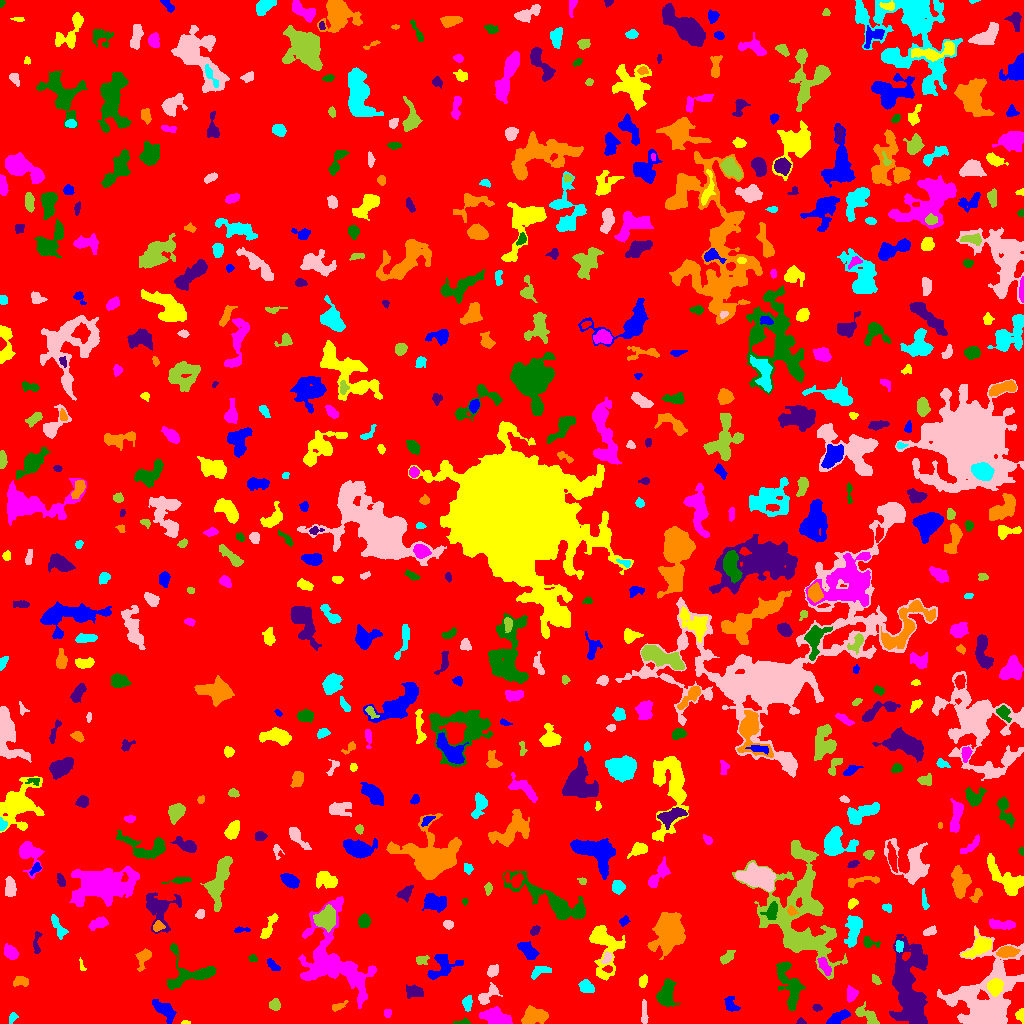

Values plotted in this chart, from the file beside it:
ID, X, Y, A, B, theta, total_flux, mu_max, mu_median, mu_mean, R_fwhm, R_e, R10, R90, x_start, x_end, y_start, y_end, area, greylevel
0, 528.1, 516.2, 300.2, 290.3, 0.7861, 2360319, 15.0, 3.0, 2.93, 78.81, 250.7, 96.94, 398.8, 0, 1023, 0, 1023, 805707, 2.93
1, 165, 13.16, 6.244, 3.09, -0.7224, 731.0, 8.0, 2.0, 2.405, 4.951, 5.015, 1.784, 8.078, 152, 176, 0, 24, 304, 8.405
2, 185.3, 0.977, 2.384, 0.9586, 0.00632, 87.0, 5.0, 2.5, 2.559, 2.326, 1.871, 0.5642, 2.821, 181, 190, 0, 3, 34, 8.559
3, 387.5, 10.36, 1.981, 1.895, 0.1777, 143.0, 4.0, 2.0, 2.27, 3.909, 2.585, 0.9772, 3.827, 384, 391, 6, 14, 63, 8.27
4, 462.3, 1.189, 4.189, 1.176, 0.06493, 111.0, 4.0, 1.0, 1.586, 3.192, 2.326, 0.7979, 3.827, 453, 470, 0, 6, 70, 9.586
5, 800.5, 1.415, 1.934, 1.332, -0.04501, 82.0, 4.0, 1.5, 1.64, 2.821, 1.871, 0.7979, 3.038, 796, 806, 0, 6, 50, 8.64
6, 533.7, 7.508, 6.144, 3.682, 0.05476, 1423, 9.0, 4.0, 3.931, 7.024, 5.67, 2.257, 8.722, 521, 548, 0, 18, 362, 9.931
7, 12.83, 6.085, 2.648, 1.743, 1.05, 117.0, 4.0, 1.0, 1.519, 3.241, 2.585, 0.7979, 4.26, 9, 18, 0, 11, 77, 7.519
8, 644.2, 10.9, 6.984, 1.338, -1.537, 204.0, 3.0, 2.0, 1.534, 4.72, 3.613, 1.382, 5.499, 641, 648, 0, 24, 133, 8.534
9, 867.6, 7.718, 6.924, 2.943, -0.6344, 885.0, 8.0, 4.0, 3.688, 6.257, 4.918, 1.954, 7.611, 855, 879, 0, 22, 240, 8.688
10, 620.1, 7.584, 3.595, 2.518, -1.445, 445.0, 6.0, 2.0, 2.602, 5.109, 3.785, 1.493, 5.944, 614, 626, 0, 17, 171, 8.602
11, 837.6, 5.644, 5.734, 2.184, 0.5504, 691.0, 7.0, 3.0, 3.184, 5.642, 4.442, 1.784, 6.77, 826, 850, 0, 14, 217, 10.18
12, 1021, 8.145, 2.909, 2.045, 1.557, 249.0, 7.0, 2.0, 2.567, 3.038, 2.764, 0.9772, 4.406, 1015, 1023, 0, 15, 97, 9.567
13, 496.6, 6.285, 7.67, 3.686, -0.2732, 1979, 10.0, 5.0, 5.074, 8.311, 6.507, 2.585, 9.918, 479, 512, 0, 17, 390, 10.07
14, 665.7, 28.98, 6.428, 3.967, 1.387, 1749, 12.0, 4.0, 4.543, 6.05, 5.89, 2.185, 9.474, 656, 680, 17, 45, 385, 9.543
15, 816.8, 15.67, 2.103, 1.629, -0.2211, 143.0, 6.0, 2.0, 2.27, 2.764, 2.326, 0.7979, 3.742, 812, 822, 12, 19, 63, 8.27
16, 338, 16.9, 4.344, 1.703, 0.4836, 174.0, 4.0, 2.0, 1.758, 4.068, 3.141, 1.128, 5.046, 332, 348, 12, 23, 99, 7.758
17, 467.3, 20.69, 3.538, 2.14, 1.439, 479.0, 8.0, 4.0, 3.713, 4.549, 3.478, 1.382, 5.499, 462, 472, 12, 28, 129, 9.713
18, 487.7, 28.43, 6.862, 3.082, 0.7238, 734.0, 6.0, 3.0, 3.262, 6.699, 4.82, 1.954, 7.464, 478, 502, 19, 41, 225, 8.262
19, 274.9, 18.92, 2.52, 2.267, -1.524, 499.0, 12.0, 3.0, 4.158, 3.432, 2.932, 1.128, 4.918, 269, 280, 13, 25, 120, 10.16
20, 1.758, 25.92, 2.682, 1.601, 1.384, 248.0, 8.0, 3.0, 3.139, 3.192, 2.394, 0.9772, 3.909, 0, 7, 19, 32, 79, 10.14
21, 730.4, 18.79, 4.08, 2.438, -0.9509, 313.0, 4.0, 2.0, 1.944, 5.47, 3.785, 1.493, 5.754, 724, 740, 12, 27, 161, 9.944
22, 994.7, 36.58, 3.665, 3.266, 1.478, 1815, 18.0, 7.0, 7.857, 5.585, 4.442, 1.784, 7.024, 987, 1003, 27, 45, 231, 22.86
23, 851.1, 29.18, 3.586, 2.609, 1.546, 539.0, 7.0, 4.0, 3.769, 4.918, 3.785, 1.493, 5.863, 847, 858, 21, 38, 143, 8.769
24, 790.1, 39.18, 13.02, 4.695, -1.257, 1722, 8.0, 2.0, 2.777, 7.181, 7.674, 2.821, 12.21, 776, 805, 13, 62, 620, 9.777
25, 414.4, 32.1, 4.191, 2.777, -0.2942, 370.0, 6.0, 2.0, 1.897, 4.37, 4.029, 1.493, 6.628, 406, 423, 25, 39, 195, 7.897
26, 20.9, 42.21, 3.835, 2.428, -0.1425, 531.0, 8.0, 4.0, 3.793, 4.951, 3.785, 1.493, 5.698, 13, 28, 37, 47, 140, 11.79
27, 586.5, 36.37, 3.321, 2.664, -0.6045, 624.0, 9.0, 3.0, 3.628, 4.37, 3.742, 1.493, 5.917, 578, 594, 31, 44, 172, 9.628
28, 983.7, 13.53, 17.24, 11.82, 1.272, 29988, 161.0, 5.0, 11.49, 4.787, 8.117, 2.585, 21.26, 937, 1023, 0, 98, 2610, 16.49
29, 875.9, 43.49, 3.009, 1.747, -0.7857, 217.0, 5.0, 3.0, 2.855, 3.827, 2.877, 1.128, 4.37, 872, 881, 39, 49, 76, 7.855
30, 235.8, 33.65, 11.36, 8.601, 0.8941, 6549, 20.0, 4.0, 5.578, 7.777, 9.236, 3.385, 16.16, 207, 260, 5, 53, 1174, 10.58
31, 442.7, 57.84, 8.429, 5.905, 0.5806, 1285, 9.0, 3.0, 3.165, 4.583, 6.383, 2.257, 10.01, 427, 463, 44, 69, 406, 8.165
32, 643.2, 42.21, 3.054, 1.488, 1.415, 85.0, 2.0, 1.0, 0.8586, 4.478, 2.585, 1.128, 4.146, 639, 647, 36, 49, 99, 7.859
33, 334.5, 62.58, 24.75, 15.06, -0.9912, 8051, 11.0, 3.0, 3.688, 11, 14.26, 5.262, 23.06, 298, 376, 15, 127, 2183, 8.688
34, 192.9, 50.55, 14.3, 8.999, -0.07092, 1660, 8.0, 2.0, 2.602, 7.203, 6.887, 2.646, 11.47, 167, 216, 34, 80, 638, 9.602
35, 907.7, 35.62, 21.43, 7.817, -1.454, 9655, 15.0, 4.0, 5.01, 11.3, 12.85, 4.787, 21.25, 889, 927, 0, 89, 1927, 10.01
36, 143.9, 66.27, 5.07, 2.98, 1.103, 673.0, 9.0, 3.0, 3.299, 3.949, 4.107, 1.596, 6.864, 135, 151, 52, 75, 204, 9.299
37, 541.1, 52.25, 6.088, 2.349, 0.3822, 227.0, 4.0, 1.0, 1.384, 4.222, 3.7, 1.493, 6.206, 531, 551, 44, 57, 164, 7.384
38, 493.3, 52.92, 2.925, 2.4, 0.7717, 527.0, 9.0, 4.0, 4.216, 3.909, 3.29, 1.262, 5.352, 487, 498, 46, 59, 125, 11.22
39, 421.4, 63.6, 3.256, 2.138, 0.08843, 260.0, 5.0, 2.0, 2.5, 3.827, 3.09, 1.262, 4.918, 416, 429, 59, 68, 104, 9.5
40, 39.21, 46.88, 9.077, 6.287, -0.1126, 1494, 9.0, 3.0, 3.689, 6.531, 6.257, 2.459, 9.982, 11, 54, 34, 62, 405, 8.689
41, 272.7, 58.12, 4.45, 1.831, -0.8059, 124.0, 3.0, 1.0, 1.117, 3.09, 3.09, 1.262, 5.046, 267, 280, 53, 65, 111, 7.117
42, 81.61, 57.83, 3.644, 1.353, -1.271, 145.0, 5.0, 3.0, 2.736, 3.038, 2.394, 0.9772, 3.613, 79, 86, 53, 66, 53, 8.736
43, 824, 58.1, 4.916, 2.064, -1.037, 443.0, 6.0, 3.0, 2.718, 5.14, 3.827, 1.493, 6.05, 817, 831, 48, 66, 163, 11.72
44, 252.6, 65.06, 1.921, 1.789, -0.6567, 127.0, 4.0, 2.0, 2.117, 3.613, 2.394, 0.9772, 3.7, 248, 257, 62, 69, 60, 8.117
45, 917.1, 63.5, 2.922, 1.935, -1.143, 183.0, 4.0, 2.0, 1.887, 4.297, 2.985, 1.128, 4.687, 913, 922, 58, 70, 97, 11.89
46, 1006, 71.52, 4.413, 2.385, 0.08726, 1029, 14.0, 4.0, 4.877, 4.583, 3.989, 1.493, 6.58, 996, 1020, 66, 77, 211, 12.88
47, 899.1, 77.41, 3.143, 1.94, -1.403, 183.0, 4.0, 2.0, 2.103, 4.514, 3.038, 1.128, 4.618, 895, 903, 71, 83, 87, 11.1
48, 607, 65.74, 3.152, 1.974, 1.029, 307.0, 6.0, 3.0, 3.101, 4.334, 3.141, 1.262, 4.82, 601, 612, 60, 72, 99, 12.1
49, 726.6, 65.8, 4.084, 2.068, 0.7529, 213.0, 4.0, 1.0, 1.5, 4.618, 3.568, 1.262, 5.585, 720, 735, 59, 73, 142, 7.5
50, 286.5, 78.65, 5.882, 1.276, -1.451, 93.0, 2.0, 1.0, 0.7881, 4.652, 2.706, 1.128, 4.297, 280, 290, 65, 88, 118, 7.788
51, 528.7, 71.91, 5.038, 2.7, -0.8209, 790.0, 8.0, 3.0, 3.173, 5.781, 4.549, 1.784, 7.225, 517, 539, 64, 82, 249, 9.173
52, 604.2, 78.44, 13.9, 7.724, -1.404, 2915, 12.0, 3.0, 3.676, 7.136, 8.368, 2.985, 13.82, 589, 625, 43, 98, 793, 8.676
53, 10.7, 70.84, 3.703, 2.537, -0.8574, 522.0, 7.0, 3.0, 2.933, 4.652, 3.868, 1.596, 6.129, 4, 18, 64, 80, 178, 8.933
54, 869.1, 80.87, 4.45, 2.395, -0.2417, 275.0, 5.0, 2.0, 2.218, 3.656, 3.385, 1.262, 5.323, 863, 880, 76, 87, 124, 9.218
55, 36.69, 80.37, 6.862, 1.88, 1.513, 285.0, 4.0, 2.0, 2.317, 5.89, 3.785, 1.493, 5.67, 33, 42, 70, 92, 123, 7.317
56, 670.1, 91.6, 7.807, 6.122, 1.289, 12688, 55.0, 7.0, 12.15, 6.457, 7.569, 2.821, 14.54, 647, 685, 64, 111, 1044, 17.15
57, 58.18, 96.46, 7.038, 2.245, -1.054, 335.0, 4.0, 2.0, 1.736, 5.89, 4.297, 1.784, 6.699, 51, 68, 84, 109, 193, 7.736
58, 929.3, 91.92, 3.222, 1.858, 0.3946, 193.0, 4.0, 2.0, 1.838, 4.37, 2.932, 1.128, 4.687, 923, 936, 88, 98, 105, 9.838
59, 326.1, 104.9, 4.785, 4.205, 0.5382, 3604, 24.0, 7.0, 8.769, 6.507, 5.614, 2.257, 9.08, 313, 335, 91, 119, 411, 18.77
... 588 more rows
